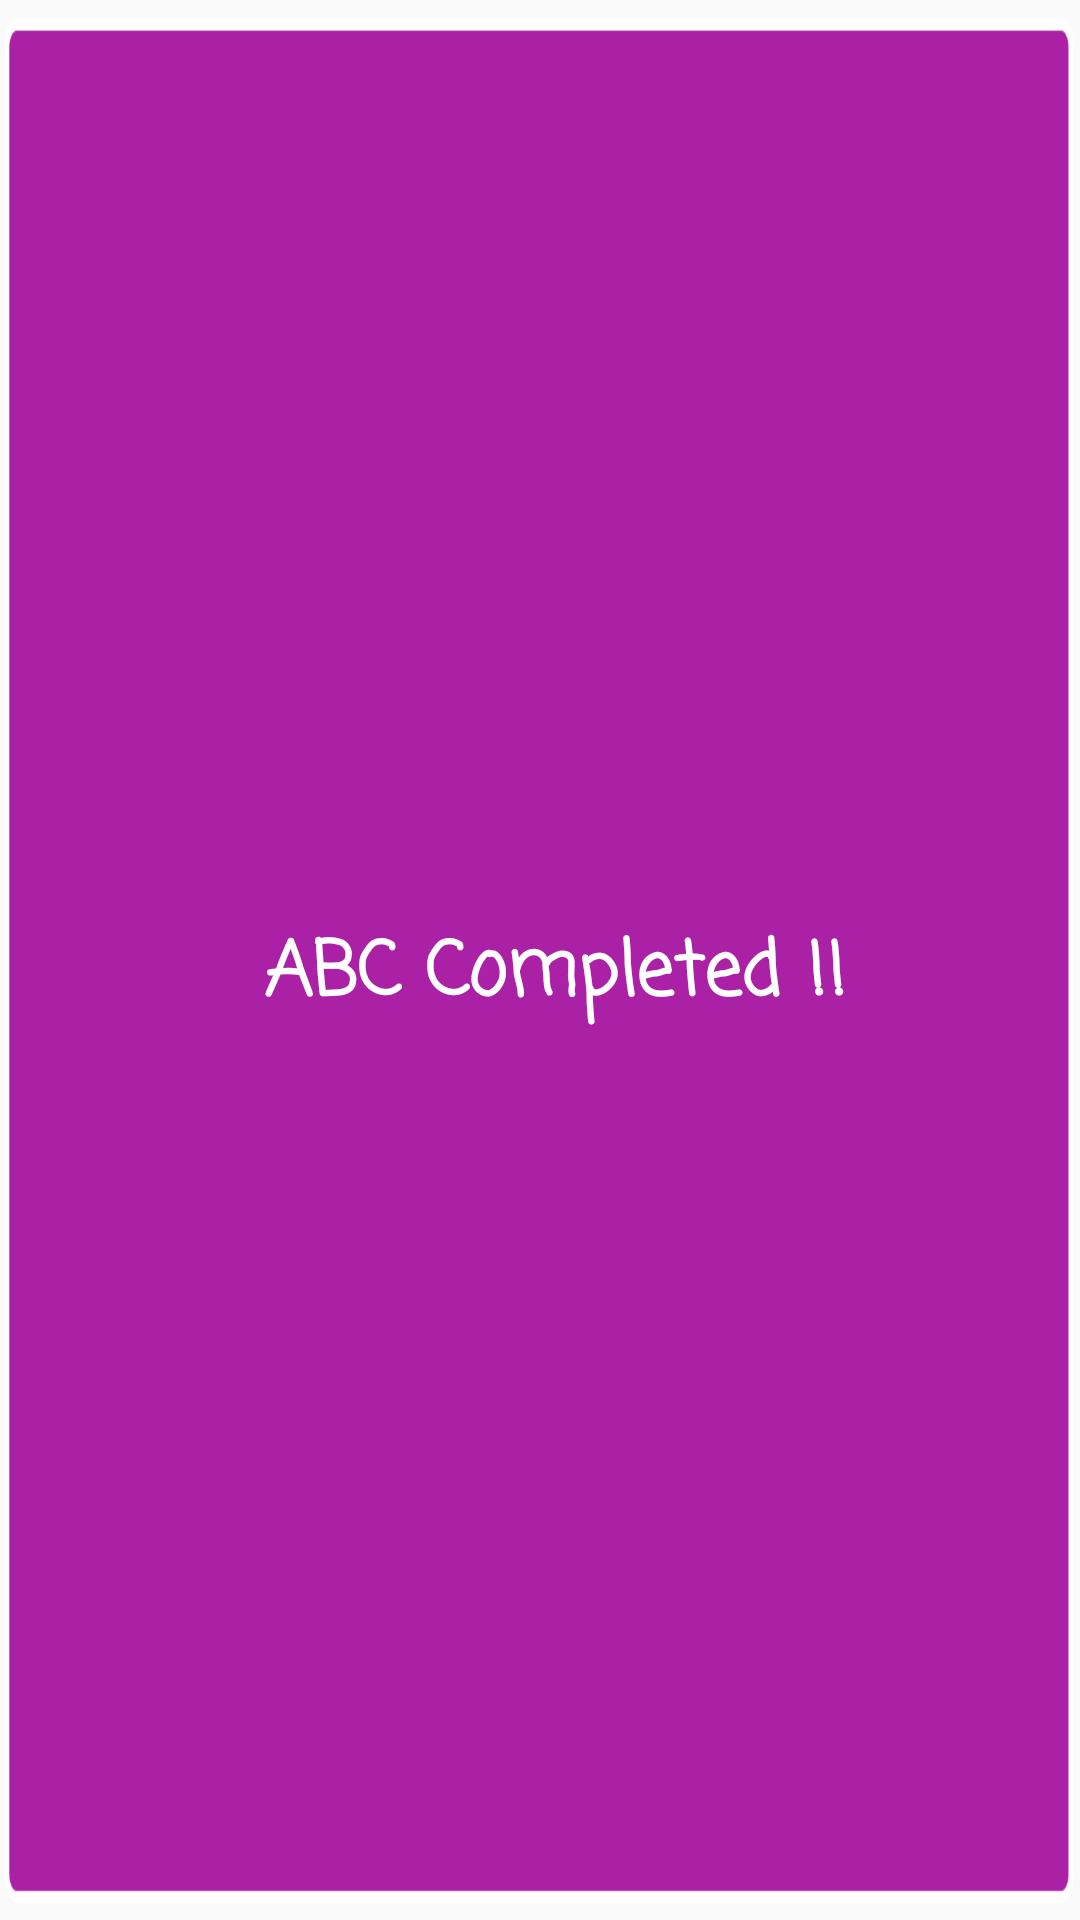

Layout XML and referenced resources for this Android screen:
<!-- AndroidManifest.xml: application theme AppTheme -->
<!-- res/layout/popup_layout_2.xml -->
<?xml version="1.0" encoding="utf-8"?>
<RelativeLayout xmlns:android="http://schemas.android.com/apk/res/android"
              android:id="@+id/popup_element"
              android:layout_width="300dp"
              android:layout_height="100dp"
              android:background="@drawable/background_material_red"
              android:orientation="vertical"
    >


    <TextView
        android:layout_centerInParent="true"
        android:id="@+id/server_status_text"
        android:layout_width="wrap_content"
        android:layout_height="wrap_content"
        android:layout_below="@+id/alertd"
        android:fontFamily="casual"
        android:paddingLeft="10dp"
        android:paddingTop="10dp"
        android:text="ABC Completed !!"
        android:textColor="#ffffff"
        android:textSize="25dp"
        android:textStyle="bold"/>

</RelativeLayout>
<!-- resources referenced by this layout -->
<resources>
  <!-- drawable background_material_red: png bitmap (drawable-hdpi, 4010 bytes) -->
  <style name="AppTheme" parent="Theme.AppCompat.Light.NoActionBar">
          
          <item name="colorPrimary">@color/colorPrimary</item>
          <item name="colorPrimaryDark">@color/colorPrimaryDark</item>
          <item name="colorAccent">@color/colorAccent</item>
      </style>
  <color name="colorPrimary">#B21CAD</color>
  <color name="colorPrimaryDark">#B21CAD</color>
  <color name="colorAccent">#14CCB4</color>
</resources>
